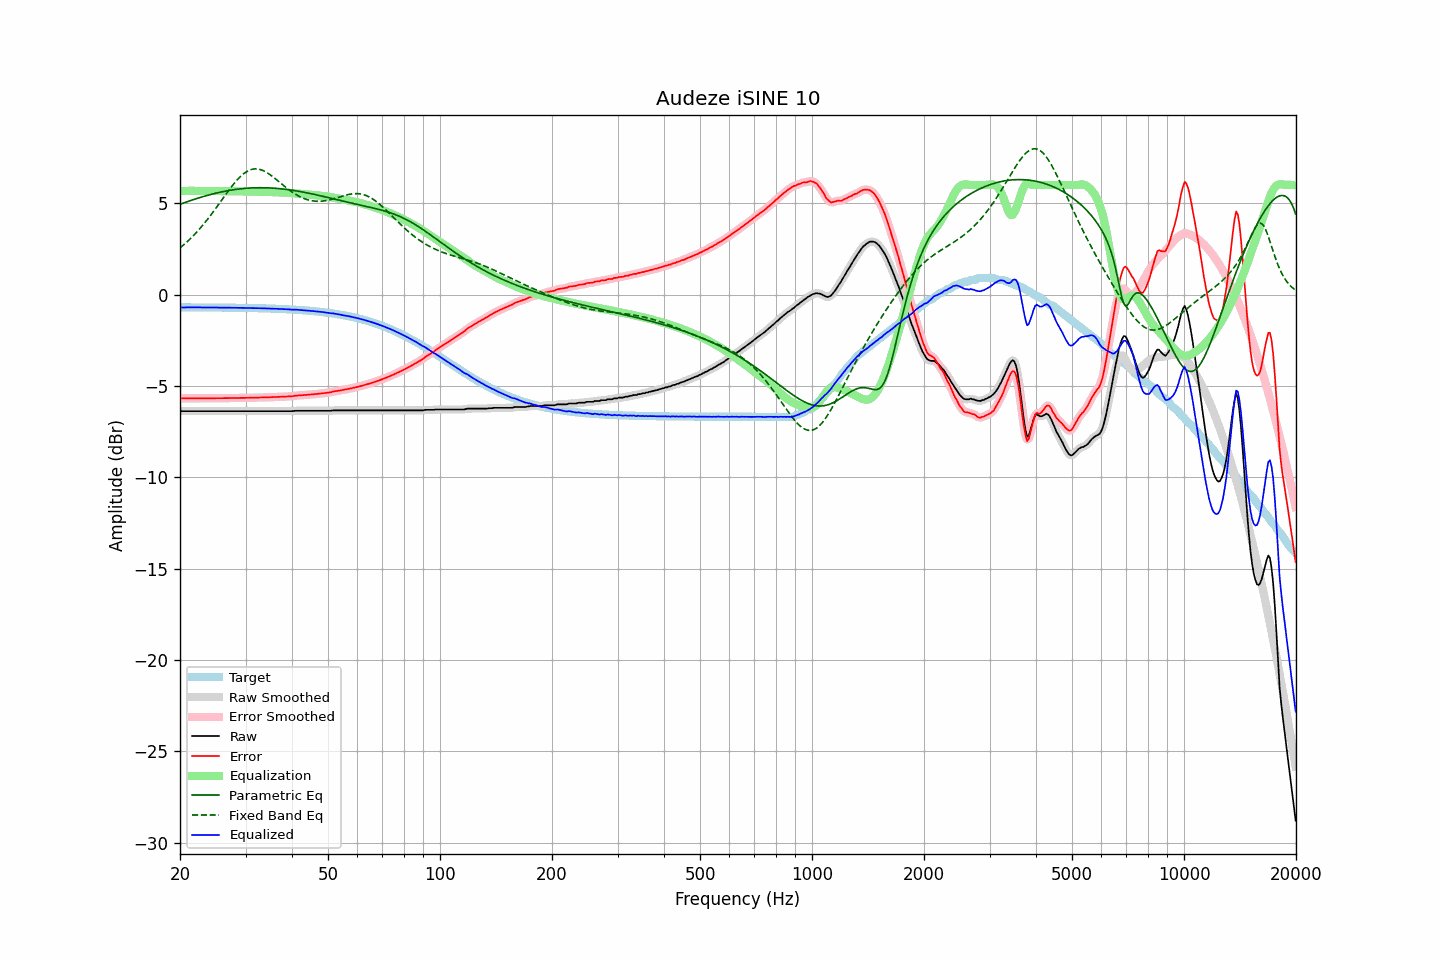

Values plotted in this chart, from the file beside it:
frequency, raw, error, smoothed, error_smoothed, equalization, parametric_eq, fixed_band_eq, equalized_raw, equalized_smoothed, target
20.00, -6.36, -5.66, -6.36, -5.67, 5.67, 4.94, 2.56, -0.68, -0.69, -0.70
20.20, -6.38, -5.68, -6.37, -5.67, 5.67, 4.97, 2.63, -0.70, -0.70, -0.70
20.40, -6.38, -5.68, -6.37, -5.68, 5.68, 5.01, 2.70, -0.70, -0.70, -0.70
20.61, -6.38, -5.68, -6.38, -5.68, 5.68, 5.04, 2.78, -0.70, -0.70, -0.70
20.81, -6.38, -5.68, -6.38, -5.68, 5.68, 5.07, 2.86, -0.70, -0.70, -0.70
21.02, -6.38, -5.68, -6.38, -5.68, 5.68, 5.10, 2.94, -0.70, -0.70, -0.70
21.23, -6.38, -5.68, -6.38, -5.68, 5.68, 5.13, 3.03, -0.70, -0.70, -0.70
21.44, -6.38, -5.68, -6.38, -5.68, 5.68, 5.16, 3.11, -0.70, -0.70, -0.70
21.66, -6.38, -5.68, -6.38, -5.68, 5.68, 5.19, 3.20, -0.70, -0.70, -0.70
21.87, -6.38, -5.68, -6.38, -5.68, 5.68, 5.22, 3.29, -0.70, -0.70, -0.70
22.09, -6.38, -5.68, -6.38, -5.68, 5.68, 5.25, 3.38, -0.70, -0.70, -0.70
22.31, -6.38, -5.68, -6.38, -5.68, 5.68, 5.28, 3.48, -0.70, -0.70, -0.70
22.54, -6.38, -5.68, -6.38, -5.68, 5.68, 5.30, 3.58, -0.70, -0.70, -0.70
22.76, -6.38, -5.68, -6.38, -5.68, 5.68, 5.33, 3.68, -0.70, -0.70, -0.70
22.99, -6.38, -5.68, -6.38, -5.68, 5.68, 5.36, 3.78, -0.70, -0.70, -0.70
23.22, -6.38, -5.67, -6.38, -5.67, 5.67, 5.38, 3.89, -0.70, -0.70, -0.70
23.45, -6.38, -5.67, -6.38, -5.67, 5.67, 5.41, 4.00, -0.70, -0.70, -0.70
23.69, -6.38, -5.67, -6.38, -5.67, 5.67, 5.43, 4.11, -0.70, -0.70, -0.70
23.92, -6.38, -5.67, -6.38, -5.67, 5.67, 5.46, 4.22, -0.70, -0.70, -0.70
24.16, -6.38, -5.67, -6.38, -5.67, 5.67, 5.48, 4.33, -0.70, -0.70, -0.70
24.40, -6.38, -5.67, -6.38, -5.67, 5.67, 5.50, 4.45, -0.70, -0.70, -0.70
24.65, -6.38, -5.67, -6.38, -5.67, 5.67, 5.52, 4.57, -0.71, -0.71, -0.71
24.89, -6.38, -5.67, -6.38, -5.67, 5.67, 5.55, 4.69, -0.71, -0.71, -0.71
25.14, -6.38, -5.67, -6.38, -5.67, 5.67, 5.57, 4.81, -0.71, -0.71, -0.71
25.39, -6.38, -5.67, -6.38, -5.67, 5.67, 5.59, 4.93, -0.71, -0.71, -0.71
25.65, -6.38, -5.67, -6.38, -5.67, 5.67, 5.61, 5.06, -0.71, -0.71, -0.71
25.91, -6.38, -5.67, -6.38, -5.67, 5.67, 5.63, 5.18, -0.71, -0.71, -0.71
26.16, -6.38, -5.67, -6.38, -5.67, 5.67, 5.64, 5.30, -0.71, -0.71, -0.71
26.43, -6.38, -5.67, -6.38, -5.67, 5.67, 5.66, 5.42, -0.71, -0.71, -0.71
26.69, -6.38, -5.66, -6.38, -5.66, 5.66, 5.68, 5.55, -0.71, -0.71, -0.71
26.96, -6.38, -5.66, -6.38, -5.66, 5.66, 5.69, 5.67, -0.71, -0.71, -0.71
27.23, -6.38, -5.66, -6.38, -5.66, 5.66, 5.71, 5.78, -0.71, -0.71, -0.71
27.50, -6.38, -5.66, -6.38, -5.66, 5.66, 5.72, 5.90, -0.72, -0.72, -0.72
27.77, -6.38, -5.66, -6.38, -5.66, 5.66, 5.74, 6.01, -0.72, -0.72, -0.72
28.05, -6.38, -5.66, -6.38, -5.66, 5.66, 5.75, 6.12, -0.72, -0.72, -0.72
28.33, -6.38, -5.66, -6.38, -5.66, 5.66, 5.76, 6.22, -0.72, -0.72, -0.72
28.62, -6.38, -5.66, -6.38, -5.66, 5.66, 5.77, 6.32, -0.72, -0.72, -0.72
28.90, -6.38, -5.65, -6.38, -5.65, 5.65, 5.78, 6.41, -0.72, -0.72, -0.72
29.19, -6.38, -5.65, -6.38, -5.65, 5.65, 5.79, 6.50, -0.72, -0.72, -0.72
29.48, -6.38, -5.65, -6.38, -5.65, 5.65, 5.80, 6.58, -0.72, -0.72, -0.72
29.78, -6.38, -5.65, -6.38, -5.65, 5.65, 5.81, 6.65, -0.73, -0.73, -0.73
30.08, -6.38, -5.65, -6.38, -5.65, 5.65, 5.82, 6.71, -0.73, -0.73, -0.73
30.38, -6.38, -5.65, -6.38, -5.65, 5.65, 5.83, 6.76, -0.73, -0.73, -0.73
30.68, -6.38, -5.65, -6.38, -5.65, 5.65, 5.83, 6.80, -0.73, -0.73, -0.73
30.99, -6.38, -5.64, -6.38, -5.64, 5.64, 5.84, 6.84, -0.73, -0.73, -0.73
31.30, -6.38, -5.64, -6.38, -5.64, 5.64, 5.84, 6.86, -0.73, -0.73, -0.73
31.61, -6.38, -5.64, -6.38, -5.64, 5.64, 5.85, 6.88, -0.74, -0.74, -0.74
31.93, -6.38, -5.64, -6.38, -5.64, 5.64, 5.85, 6.88, -0.74, -0.74, -0.74
32.24, -6.38, -5.64, -6.38, -5.64, 5.64, 5.85, 6.88, -0.74, -0.74, -0.74
32.57, -6.38, -5.63, -6.38, -5.63, 5.63, 5.85, 6.86, -0.74, -0.74, -0.74
32.89, -6.38, -5.63, -6.38, -5.63, 5.63, 5.85, 6.84, -0.75, -0.75, -0.75
33.22, -6.38, -5.63, -6.38, -5.63, 5.63, 5.85, 6.81, -0.75, -0.75, -0.75
33.55, -6.38, -5.63, -6.38, -5.63, 5.63, 5.85, 6.78, -0.75, -0.75, -0.75
33.89, -6.38, -5.62, -6.38, -5.62, 5.62, 5.85, 6.73, -0.75, -0.75, -0.75
34.23, -6.38, -5.62, -6.38, -5.62, 5.62, 5.85, 6.68, -0.76, -0.76, -0.76
34.57, -6.38, -5.62, -6.38, -5.62, 5.62, 5.84, 6.63, -0.76, -0.76, -0.76
34.92, -6.38, -5.61, -6.38, -5.61, 5.61, 5.84, 6.57, -0.76, -0.76, -0.76
35.27, -6.38, -5.61, -6.38, -5.61, 5.61, 5.83, 6.50, -0.76, -0.76, -0.76
35.62, -6.38, -5.61, -6.38, -5.61, 5.61, 5.83, 6.43, -0.77, -0.77, -0.77
35.97, -6.38, -5.61, -6.38, -5.61, 5.61, 5.82, 6.37, -0.77, -0.77, -0.77
... 635 more rows
